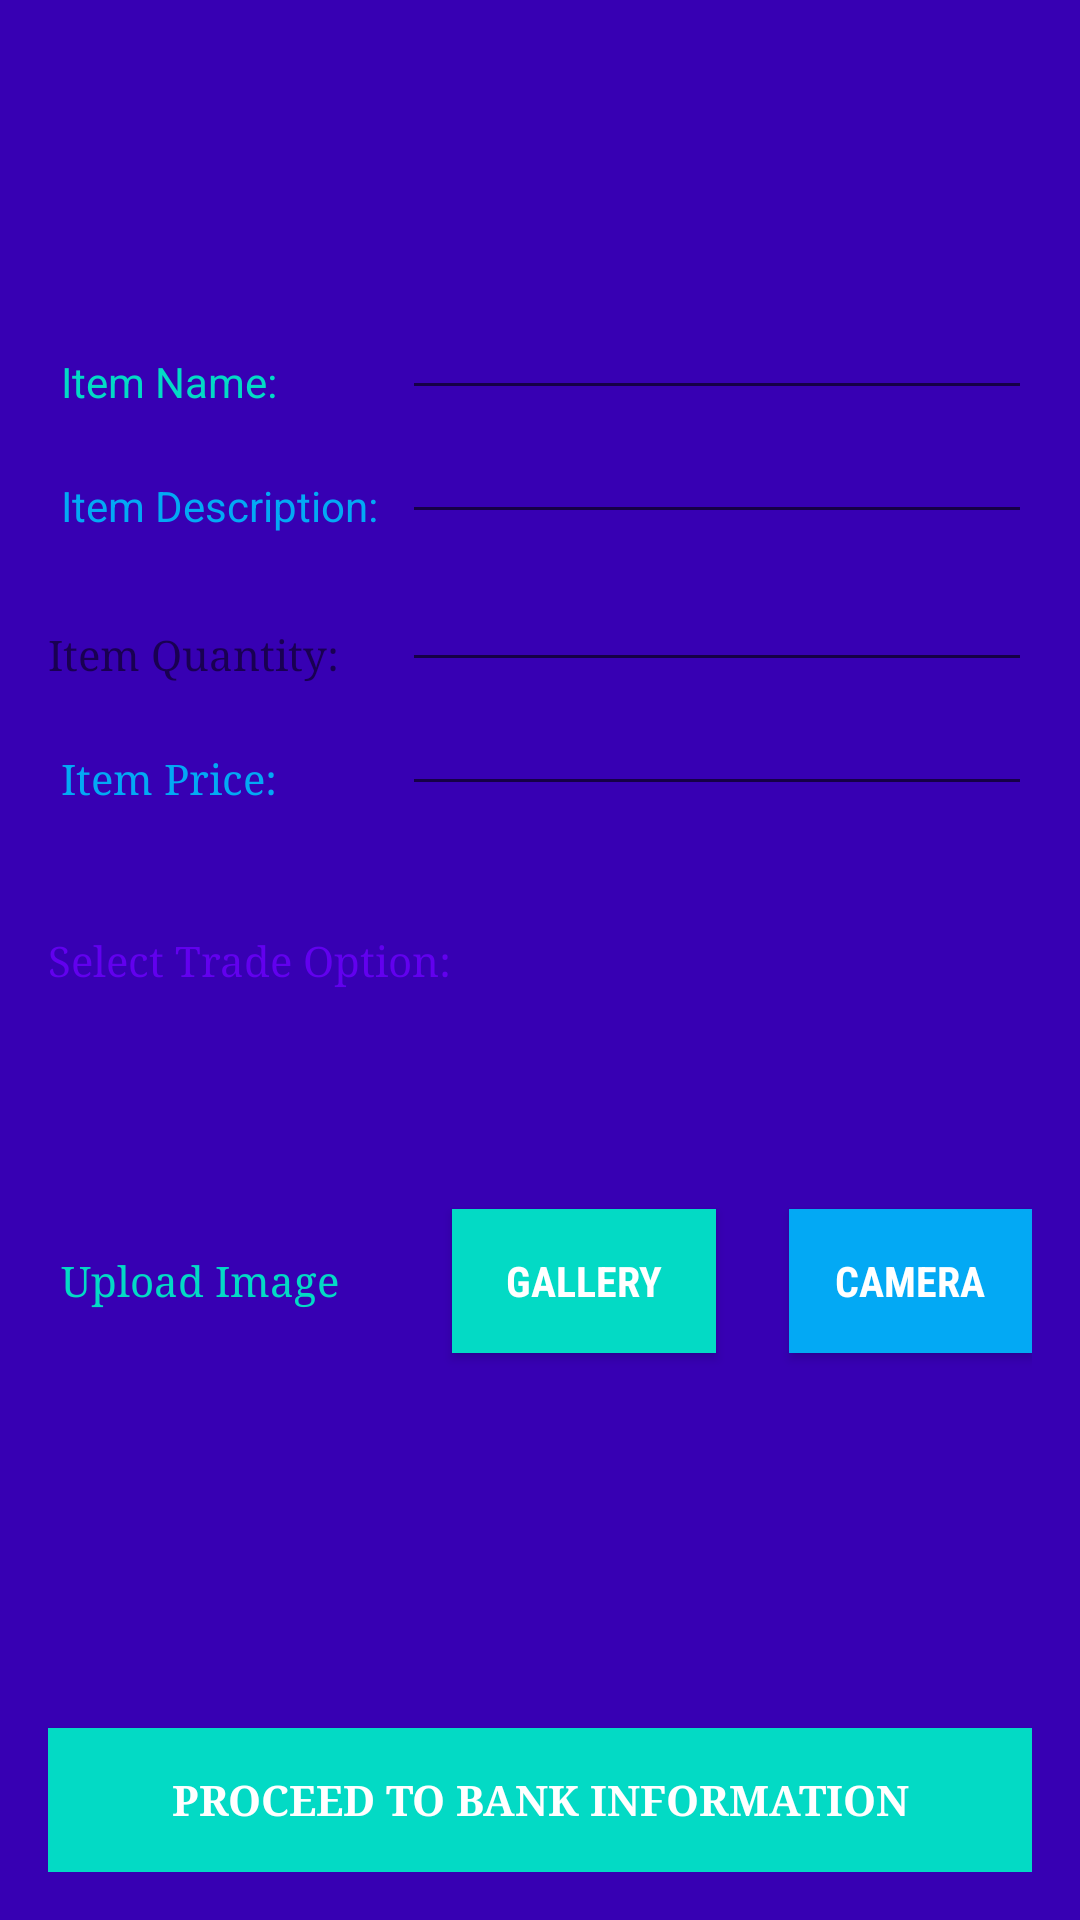

Write the Android layout XML for this screen, with the resource values it uses.
<!-- AndroidManifest.xml: application theme Theme.UBSAndroidApplication -->
<!-- res/layout/activity_salessell.xml -->
<?xml version="1.0" encoding="utf-8"?>
<RelativeLayout xmlns:android="http://schemas.android.com/apk/res/android"
xmlns:app="http://schemas.android.com/apk/res-auto"
xmlns:tools="http://schemas.android.com/tools"
android:id="@+id/activity_sell"
android:layout_width="match_parent"
android:layout_height="match_parent"
android:paddingBottom="@dimen/activity_vertical_margin"
android:paddingLeft="@dimen/activity_horizontal_margin"
android:paddingRight="@dimen/activity_horizontal_margin"
android:paddingTop="@dimen/activity_vertical_margin"
android:layout_marginTop="70dp"
tools:context=".salessell"
android:background="@color/colorPrimaryDark"
app:layout_behavior="@string/appbar_scrolling_view_behavior">


<Spinner
    android:layout_width="wrap_content"
    android:layout_height="wrap_content"
    android:id="@+id/TradeType"
    android:entries="@array/sellType"
    android:background="@color/colorAccent"
    android:layout_alignBottom="@+id/textView13"
    android:layout_alignLeft="@+id/itemPrice"
    android:layout_alignStart="@+id/itemPrice"
    android:layout_marginLeft="46dp"
    android:layout_marginStart="46dp"
    android:popupBackground="@color/colorPrimary" />

<Button
    android:text="Gallery"
    android:layout_width="wrap_content"
    android:layout_height="wrap_content"
    android:id="@+id/SelectSellItemFromGallery"
    android:background="@color/colorAccent"
    android:textColor="@android:color/background_light"
    android:textStyle="bold"
    android:fontFamily="sans-serif-condensed"

    android:layout_alignBaseline="@+id/price"
    android:layout_alignBottom="@+id/price"
    android:layout_toEndOf="@+id/textView13" />


<Button
    android:text="Proceed to Bank Information"
    android:layout_width="match_parent"
    android:layout_height="wrap_content"
    android:layout_alignParentBottom="true"
    android:layout_centerHorizontal="true"
    android:layout_marginBottom="0dp"
    android:id="@+id/SellButton"
    android:textColor="@android:color/background_light"
    android:background="@color/colorAccent"
    android:textStyle="bold"
    android:fontFamily="serif"
    android:onClick="UploadSellItems" />

<ImageView
    app:srcCompat="@mipmap/ic_launcher"
    android:id="@+id/SellItemImage"
    android:layout_height="100dp"
    android:layout_width="150dp"
    android:layout_above="@+id/SellButton"
    android:layout_toEndOf="@+id/price"
    android:layout_marginBottom="3dp" />

<Button
    android:text="Camera"
    android:layout_width="wrap_content"
    android:layout_height="wrap_content"
    android:id="@+id/SelectSellItemFromCamera"
    android:background="@color/exchangeBlue"
    android:textColor="@android:color/background_light"
    android:textStyle="bold"
    android:fontFamily="sans-serif-condensed"

    android:layout_alignBaseline="@+id/SelectSellItemFromGallery"
    android:layout_alignBottom="@+id/SelectSellItemFromGallery"
    android:layout_toEndOf="@+id/SellItemImage" />

<EditText
    android:layout_width="wrap_content"
    android:layout_height="wrap_content"
    android:inputType="textMultiLine"
    android:ems="10"
    android:id="@+id/itemDes"
    android:layout_alignBottom="@+id/textView10"
    android:layout_alignParentEnd="true" />

<EditText
    android:layout_width="wrap_content"
    android:layout_height="wrap_content"
    android:inputType="textMultiLine"
    android:ems="10"
    android:id="@+id/itemQuantity"
    android:layout_alignBottom="@+id/textView11"
    android:layout_alignParentEnd="true" />

<EditText
    android:layout_width="wrap_content"
    android:layout_height="wrap_content"
    android:inputType="number"
    android:ems="10"
    android:id="@+id/itemPrice"
    android:layout_alignBottom="@+id/textView12"
    android:layout_alignParentEnd="true" />

<TextView
    android:text="Item Price:"
    android:layout_width="wrap_content"
    android:layout_height="wrap_content"
    android:id="@+id/textView12"
    android:textColor="@color/exchangeBlue"
    android:textSize="14sp"
    android:fontFamily="serif"
    android:layout_marginBottom="42dp"
    android:layout_above="@+id/textView13"
    android:layout_alignStart="@+id/price" />

<TextView
    android:text="Item Description:"
    android:layout_width="wrap_content"
    android:layout_height="wrap_content"
    android:id="@+id/textView10"
    android:textColor="@color/exchangeBlue"
    android:layout_above="@+id/itemQuantity"
    android:layout_alignStart="@+id/textView39"
    android:layout_marginBottom="8dp" />

<TextView
    android:text="Item Quantity:"
    android:layout_width="wrap_content"
    android:layout_height="wrap_content"
    android:id="@+id/textView11"
    android:textColor="@color/exchangeBluet"
    android:textSize="14sp"
    android:fontFamily="serif"
    android:layout_above="@+id/itemPrice"
    android:layout_alignParentStart="true" />

<TextView
    android:text="Upload Image"
    android:layout_width="wrap_content"
    android:layout_height="wrap_content"
    android:id="@+id/price"
    android:textColor="@color/colorAccent"
    android:textSize="14sp"
    android:fontFamily="serif"
    android:layout_marginBottom="37dp"
    android:layout_above="@+id/SellItemImage"
    android:layout_alignEnd="@+id/textView11" />

<TextView
    android:text="Select Trade Option:"
    android:layout_width="wrap_content"
    android:layout_height="wrap_content"
    android:id="@+id/textView13"
    android:textColor="@color/colorPrimary"
    android:textSize="14sp"
    android:fontFamily="serif"
    android:layout_centerVertical="true"
    android:layout_alignParentStart="true" />

<TextView
    android:text="Item Name:"
    android:layout_width="wrap_content"
    android:layout_height="wrap_content"
    android:id="@+id/textView39"
    android:textColor="@color/colorAccent"
    android:layout_above="@+id/itemDes"
    android:layout_alignStart="@+id/textView12" />

<EditText
    android:layout_width="wrap_content"
    android:layout_height="wrap_content"
    android:inputType="text"
    android:ems="10"
    android:id="@+id/itemDescription"
    android:layout_above="@+id/itemDes"
    android:layout_alignParentEnd="true" />

</RelativeLayout>
<!-- resources referenced by this layout -->
<resources>
  <color name="exchangeBlue">#03A9F4</color>
  <dimen name="activity_horizontal_margin">16dp</dimen>
  <dimen name="activity_vertical_margin">16dp</dimen>
  <style name="Theme.UBSAndroidApplication" parent="Theme.MaterialComponents.DayNight.DarkActionBar">
          
          <item name="colorPrimary">@color/purple_500</item>
          <item name="colorPrimaryVariant">@color/purple_700</item>
          <item name="colorOnPrimary">@color/white</item>
          
          <item name="colorSecondary">@color/teal_200</item>
          <item name="colorSecondaryVariant">@color/teal_700</item>
          <item name="colorOnSecondary">@color/black</item>
          
          <item name="android:statusBarColor" tools:targetApi="l">?attr/colorPrimaryVariant</item>
          
      </style>
  <color name="purple_500">#FF6200EE</color>
  <color name="purple_700">#FF3700B3</color>
  <color name="white">#FFFFFFFF</color>
  <color name="teal_200">#FF03DAC5</color>
  <color name="teal_700">#FF018786</color>
  <color name="black">#FF000000</color>
  <!-- not gathered from this repository: default colours our renderer supplied (Android Studio template values) -->
  <color name="colorPrimary">#FF6200EE</color>
  <color name="colorPrimaryDark">#FF3700B3</color>
  <color name="colorAccent">#FF03DAC5</color>
</resources>
